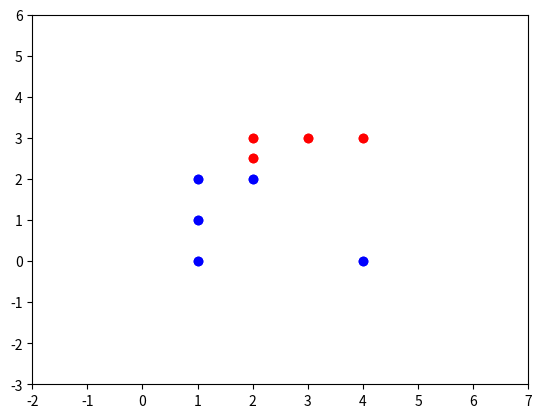

The matplotlib source for this figure:
import copy
import numpy as np
from matplotlib import pyplot as pl
from matplotlib import animation as ani
records = []
test_data = []
x1 = []
x2 = []
xllim = 0
xrlim = 0
yllim = 0
yrlim = 0
def getTestData():
    global test_data
    x1 = [3,3]
    x2 = [4,3]
    x3 = [1,1]
    x4 = [2,2]
    x5 = [1,2]
    x6 = [1,0]
    x7 = [4,0]
    x8 = [2,3]
    x9 =[2,2.5]
    test_data.append([x1, 1])
    test_data.append([x2, 1])
    test_data.append([x8, 1])
    test_data.append([x9, 1])
    test_data.append([x3, -1])
    test_data.append([x4, -1])
    test_data.append([x5, -1])
    test_data.append([x6, -1])
    test_data.append([x7, -1])
    return test_data
    
def calcGram(test_data):
    gram = np.zeros((len(test_data), len(test_data)), dtype=np.int)
    index_x = 0
    for d1 in test_data:
        x1 = d1[0]
        index_y = 0
        for d2 in test_data:
            x2 = d2[0]
            gram[index_x][index_y] = np.inner(x1, x2)
            index_y+=1
        index_x+=1
    return gram

def addjust_dual(test_data, gram, a, b):
    splited = 0
    for i in range(0,len(test_data)):
        yi = test_data[i][1]
        wxi = 0
        for j in range(0, len(test_data)):
            aj = a[j]
            yj = test_data[j][1]
            xjxi = gram[i][j]
            wxi+=aj*yj*xjxi
        if(yi*(wxi+b[0]) <=0):
            a[i]+=1
            b[0]+=yi
            record = []
            record.append(getWeight(a))
            record.append(b[0])
            records.append(record)
            splited = 0
        else:
            splited+=1
        
    if(splited >= len(test_data)):
        return 0
    else:
        return -1

def getWeight(a):
    #print(a)
    w = [0, 0]
    for i in range(0, len(test_data)):
        xi = np.array(test_data[i][0])
        yi = test_data[i][1]
        ai = a[i]
        w = w+ai*yi*xi
    #print(w)
    return w
def perceptron_dual(test_data):
    a = [0]*len(test_data)
    b = [0]
    print(test_data)
    gram = calcGram(test_data)
   
    while 1:
        if(addjust_dual(test_data, gram, a, b) == -1):
            continue
        else:
            break
    print(getWeight(a))
    print(b[0])
        
def addjust_org(test_data, w, b):
    splited = 0
    step = 0.5
    for data in test_data:
        xi = data[0]
        yi = data[1]
        if yi*(np.inner(xi, w)+b[0]) <= 0:
            w[0] = w[0]+yi*xi[0]*step
            w[1] = w[1]+yi*xi[1]*step
            b[0] = b[0]+yi*step
            record = []
            record.append(copy.copy(w))
            record.append(b[0])
            records.append(record)
            splited = 0
        else:
            splited += 1
            
    if(splited >= len(test_data)):
        return 0
    else:
        return -1
        
def perceptron_org(test_data):
    b = [0]
    w = [0, 0]
    while 1:
        if(addjust_org(test_data, w, b) == -1):
            continue
        else:
            break
    print(w)
    print(b[0])            
def animate(i):
    global records,ax,line,lastline,xllim,xrlim,yllim,yrlim
    x1 = xllim
    x2 = xrlim
    y1 = yllim
    y2 = yrlim 
    w = records[i][0]
    #print(w)
    w0 = w[0]
    w1 = w[1]
    b = records[i][1]
    if w0 == 0 and w1 == 0:
        return lastline,
    if w1 == 0:
        x1 = -(b/w0)
        x2 = x1  
    else:    
        y1 = -(b+w0*x1)/w1
        y2 = -(b+w0*x2)/w1
    line.set_data([x1,x2],[y1,y2])
    lastline, = line,
    return line,

def init():

    line.set_data([],[])
    for data in test_data:
        if data[1] == 1:
            pl.plot(data[0][0],data[0][1],'or')    
        else:
            pl.plot(data[0][0],data[0][1],'ob')
    return line,

if __name__ == "__main__":
    getTestData()
    #perceptron_dual(test_data)
    perceptron_org(test_data)
    print('learning steps:%d' %(len(records)))
    for data in test_data:
        x1.append(data[0][0])
        x2.append(data[0][1])
fig = pl.figure()
xllim = min(x1)-3
xrlim = max(x1)+3
yllim = min(x2)-3
yrlim = max(x2)+3        
ax = pl.axes(xlim=(xllim, xrlim), ylim= (yllim,yrlim) )            
line,=ax.plot([],[],'g',lw=1)
lastline, = line,
animat=ani.FuncAnimation(fig,animate,init_func=init,frames=len(records),interval=100,repeat=False,blit=True)
pl.show()
